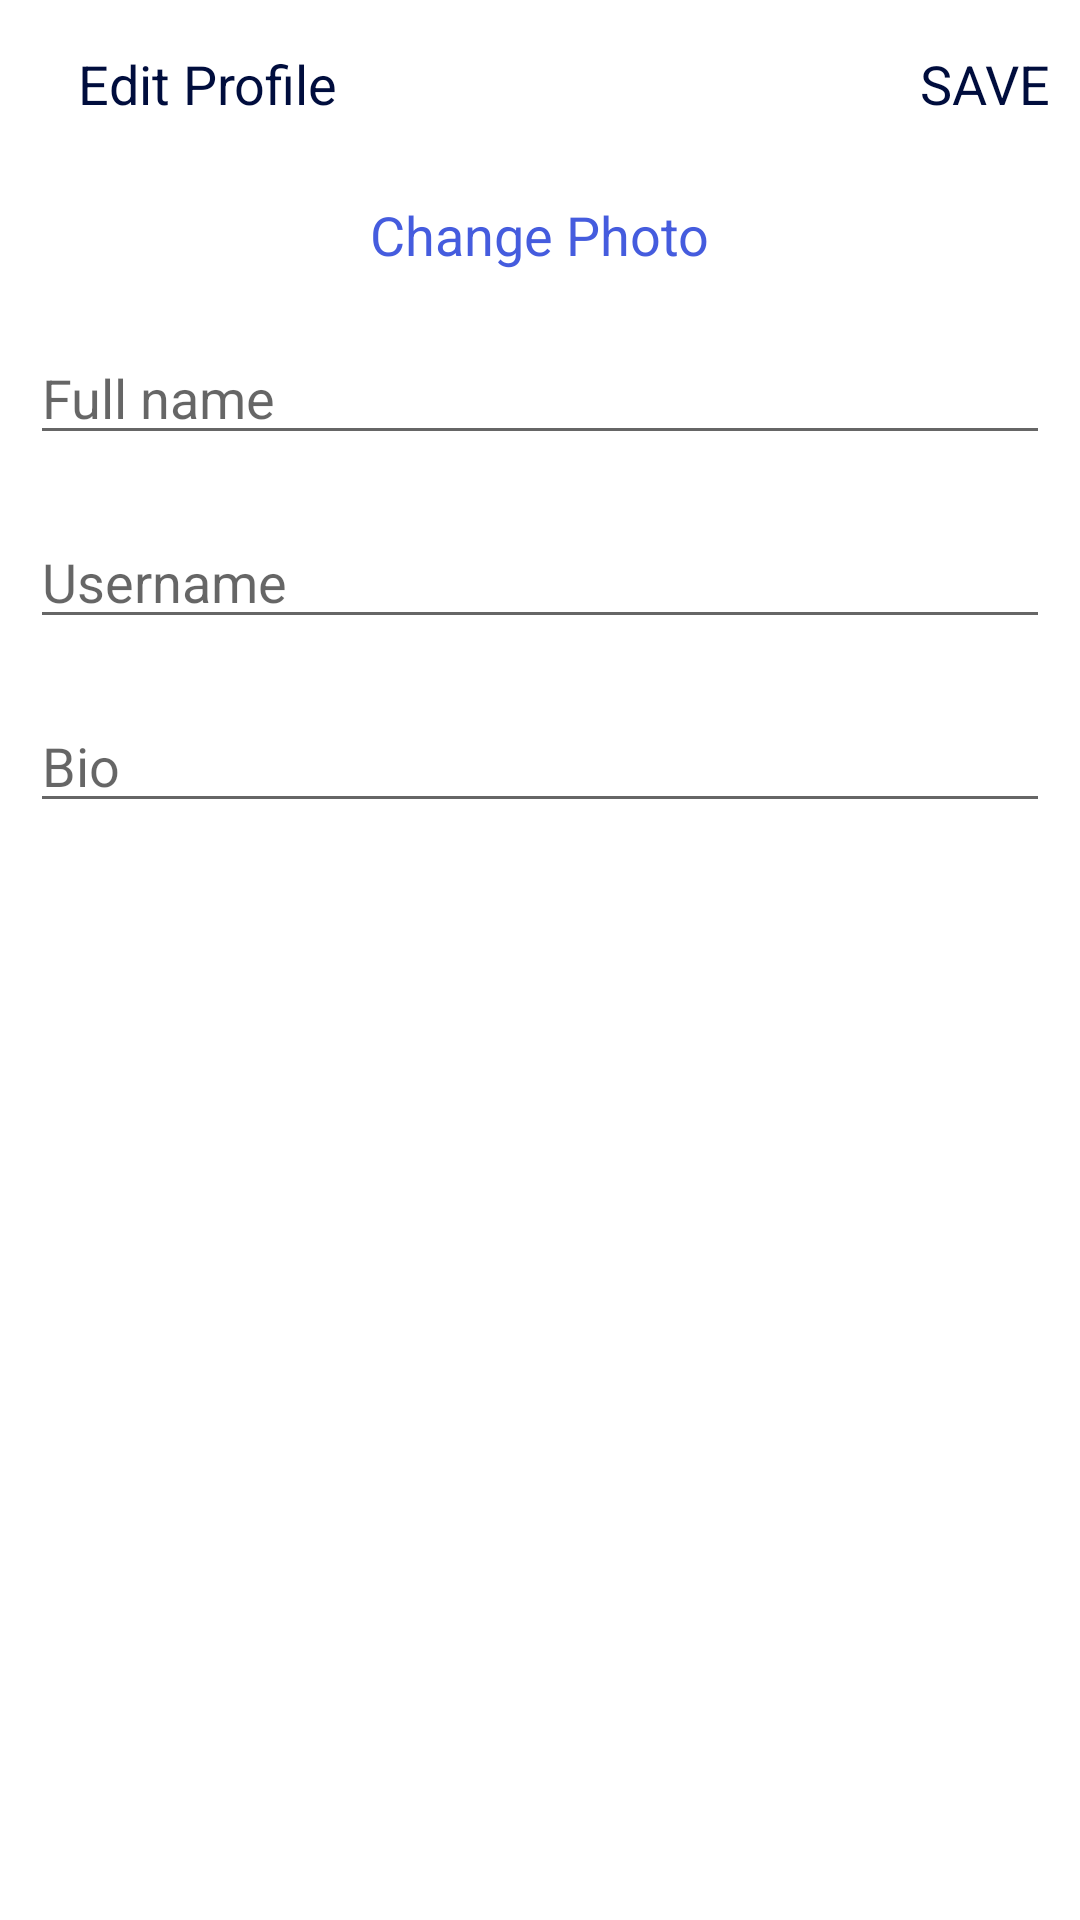

This screen was rendered from an Android layout file. Write that file and the resources it references.
<!-- AndroidManifest.xml: application theme AppTheme -->
<!-- res/layout/activity_edit_profile.xml -->
<?xml version="1.0" encoding="utf-8"?>
<LinearLayout xmlns:android="http://schemas.android.com/apk/res/android"
    xmlns:app="http://schemas.android.com/apk/res-auto"
    xmlns:tools="http://schemas.android.com/tools"
    android:layout_width="match_parent"
    android:layout_height="match_parent"
    android:orientation="vertical"
    tools:context=".EditProfileActivity">

    <com.google.android.material.appbar.AppBarLayout
        android:layout_width="match_parent"
        android:layout_height="wrap_content"
        android:id="@+id/bar"
        android:background="?android:attr/windowBackground">

        <androidx.appcompat.widget.Toolbar
            android:layout_width="match_parent"
            android:layout_height="wrap_content"
            android:id="@+id/toolbar"
            android:background="?android:attr/windowBackground">

            <RelativeLayout
                android:layout_width="match_parent"
                android:layout_height="wrap_content">

                <ImageView
                    android:layout_width="wrap_content"
                    android:layout_height="wrap_content"
                    android:src="@drawable/ic_close"
                    android:layout_centerVertical="true"
                    android:layout_alignParentStart="true"
                    android:id="@+id/close"/>

                <TextView
                    android:layout_width="wrap_content"
                    android:layout_height="wrap_content"
                    android:text="Edit Profile"
                    android:layout_centerVertical="true"
                    android:layout_marginStart="10dp"
                    android:textSize="18sp"
                    android:textColor="@color/colorPrimaryDark"
                    android:layout_toEndOf="@id/close"/>

                <TextView
                    android:layout_width="wrap_content"
                    android:layout_height="wrap_content"
                    android:text="SAVE"
                    android:layout_marginRight="10dp"
                    android:textSize="18sp"
                    android:layout_centerVertical="true"
                    android:layout_alignParentEnd="true"
                    android:textColor="@color/colorPrimaryDark"
                    android:id="@+id/save"/>

            </RelativeLayout>

        </androidx.appcompat.widget.Toolbar>

    </com.google.android.material.appbar.AppBarLayout>

    <LinearLayout
        android:layout_width="match_parent"
        android:layout_height="wrap_content"
        android:orientation="vertical"
        android:padding="10dp">



        <TextView
            android:layout_width="wrap_content"
            android:layout_height="wrap_content"
            android:text="Change Photo"
            android:layout_gravity="center"
            android:id="@+id/change_photo"
            android:textColor="@color/colorPrimary"
            android:textSize="18sp"/>

        <EditText
            android:layout_width="match_parent"
            android:layout_height="wrap_content"
            android:id="@+id/fullname"
            android:hint="Full name"
            android:layout_marginTop="20dp"
       />

        <EditText
            android:layout_width="match_parent"
            android:layout_height="wrap_content"
            android:id="@+id/username"
            android:hint="Username"
            android:layout_marginTop="20dp"
            />

        <EditText
            android:layout_width="match_parent"
            android:layout_height="wrap_content"
            android:id="@+id/bio"
            android:hint="Bio"
            android:layout_marginTop="20dp"
            />

    </LinearLayout>

</LinearLayout>
<!-- resources referenced by this layout -->
<resources>
  <color name="colorPrimary">#455cde</color>
  <color name="colorPrimaryDark">#000d3d</color>
  <style name="AppTheme" parent="Theme.AppCompat.Light.DarkActionBar">
          <item name="android:windowDisablePreview">true</item>
          <item name="android:windowIsTranslucent">true</item>
          <item name="android:windowBackground">@null</item>
  
  
  
          
          <item name="colorPrimary">@color/colorPrimary</item>
          <item name="colorPrimaryDark">@color/colorPrimaryDark</item>
          <item name="colorAccent">@color/colorAccent</item>
      </style>
  <color name="colorAccent">#c2bdbf</color>
</resources>
